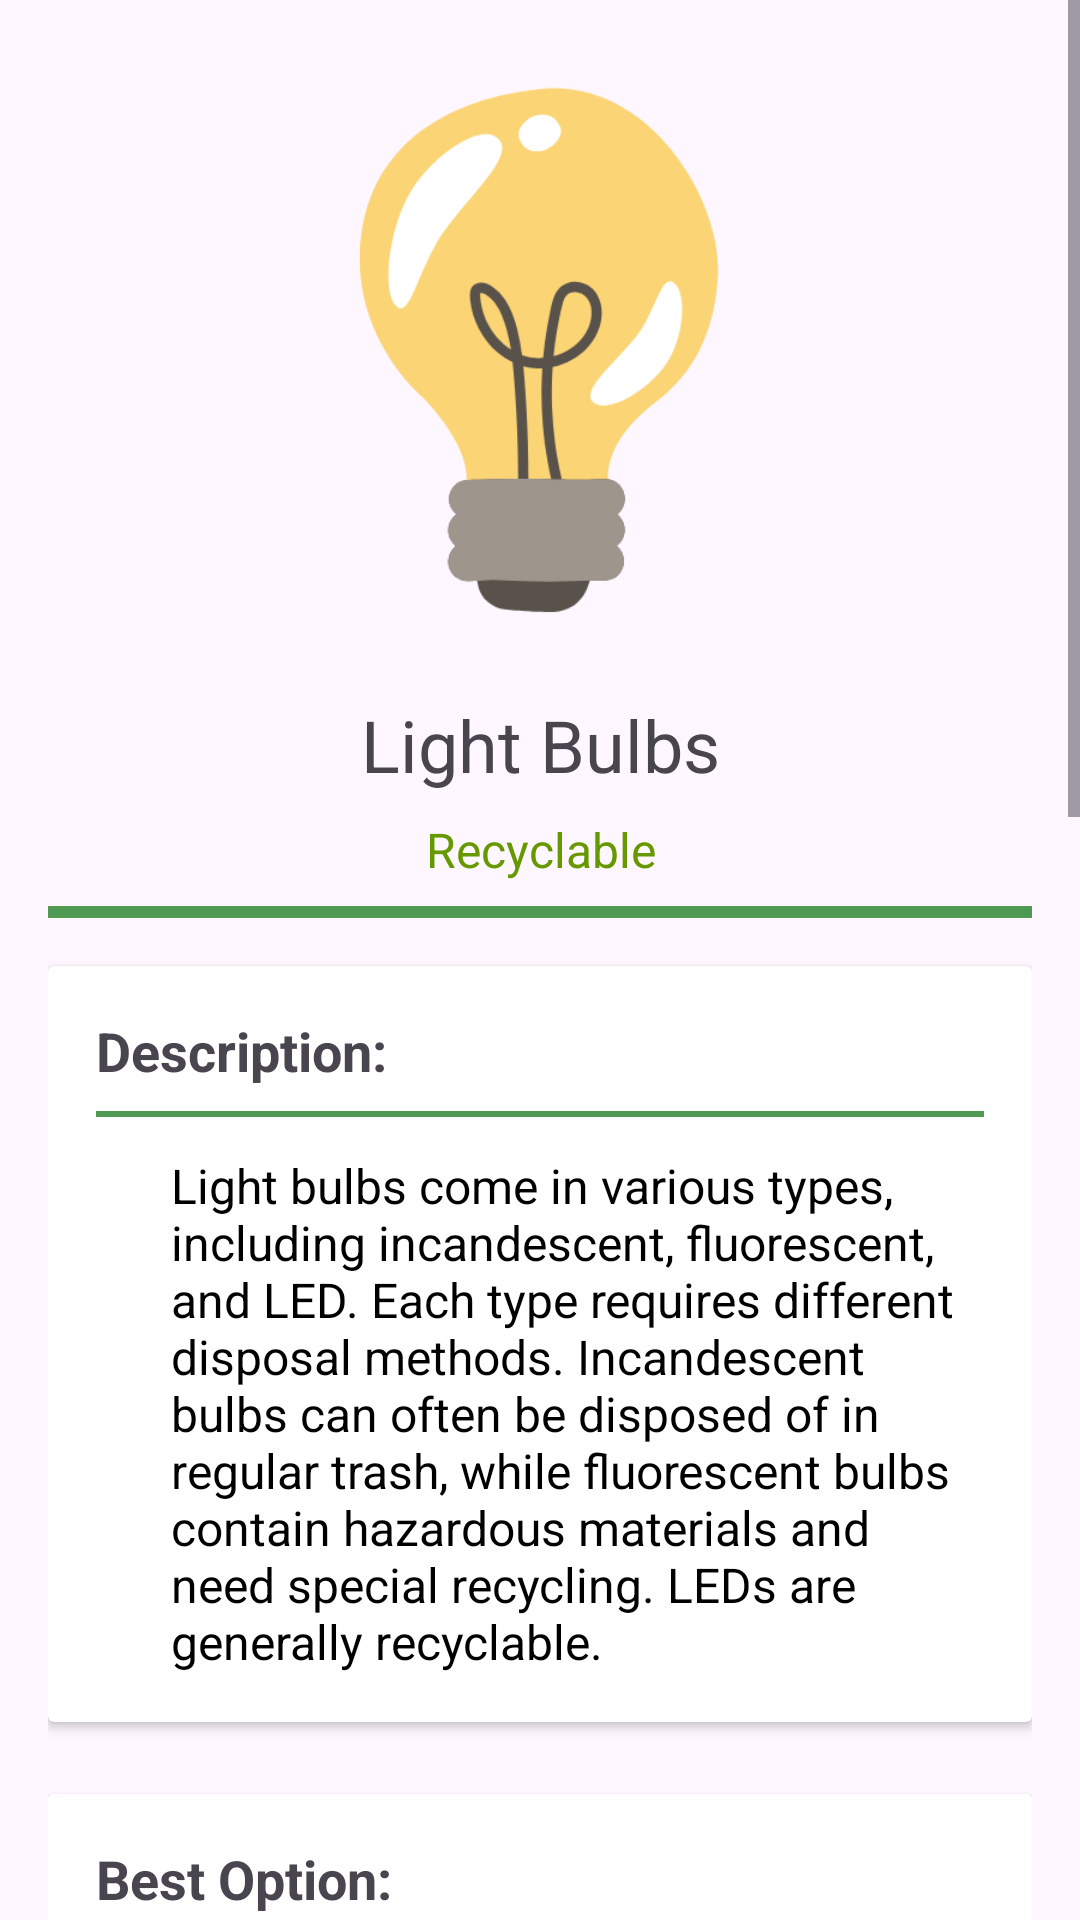

The Android layout XML behind this screen, and the referenced resources:
<!-- AndroidManifest.xml: application theme Theme.AppProjGUI -->
<!-- res/layout/activity_fragment_lightbulbs.xml -->
<?xml version="1.0" encoding="utf-8"?>
<ScrollView xmlns:android="http://schemas.android.com/apk/res/android"
    android:layout_width="match_parent"
    android:layout_height="match_parent"
    android:fillViewport="true">

    <LinearLayout
        android:layout_width="match_parent"
        android:layout_height="wrap_content"
        android:orientation="vertical"
        android:padding="16dp"
        android:gravity="center_horizontal">

        <Space
            android:layout_width="match_parent"
            android:layout_height="0dp"
            android:layout_weight=".5" />

        <ImageView
            android:layout_width="200dp"
            android:layout_height="200dp"
            android:contentDescription="Light Bulbs"
            android:src="@drawable/light_bulbs" />

        <TextView
            android:layout_width="match_parent"
            android:layout_height="wrap_content"
            android:text="Light Bulbs"
            android:textSize="24sp"
            android:gravity="center"
            android:paddingTop="16dp" />

        <TextView
            android:layout_width="match_parent"
            android:layout_height="wrap_content"
            android:text="Recyclable"
            android:textSize="16sp"
            android:textColor="@android:color/holo_green_dark"
            android:gravity="center"
            android:paddingTop="8dp" />

        <View
            android:layout_width="match_parent"
            android:layout_height="4dp"
            android:background="@color/green"
            android:layout_marginTop="8dp"
            android:layout_marginBottom="8dp" />

        
        <androidx.cardview.widget.CardView
            android:layout_width="match_parent"
            android:layout_height="wrap_content"
            android:layout_marginTop="8dp"
            android:layout_marginBottom="8dp">

            <LinearLayout
                android:layout_width="match_parent"
                android:layout_height="wrap_content"
                android:orientation="vertical"
                android:padding="16dp">

                <TextView
                    android:layout_width="match_parent"
                    android:layout_height="wrap_content"
                    android:text="Description:"
                    android:textSize="18sp"
                    android:textStyle="bold" />

                <View
                    android:layout_width="match_parent"
                    android:layout_height="2dp"
                    android:background="@color/green"
                    android:layout_marginTop="8dp"
                    android:layout_marginBottom="8dp" />

                <TextView
                    android:layout_width="match_parent"
                    android:layout_height="wrap_content"
                    android:text="@string/light_bulbs_description"
                    android:textSize="16sp"
                    android:paddingTop="4dp"
                    android:textColor="@android:color/black"
                    android:paddingStart="25dp" />

            </LinearLayout>
        </androidx.cardview.widget.CardView>

        
        <androidx.cardview.widget.CardView
            android:layout_width="match_parent"
            android:layout_height="wrap_content"
            android:layout_marginTop="16dp"
            android:layout_marginBottom="8dp">

            <LinearLayout
                android:layout_width="match_parent"
                android:layout_height="wrap_content"
                android:orientation="vertical"
                android:padding="16dp">

                <TextView
                    android:layout_width="match_parent"
                    android:layout_height="wrap_content"
                    android:text="Best Option:"
                    android:textSize="18sp"
                    android:textStyle="bold" />

                <View
                    android:layout_width="match_parent"
                    android:layout_height="2dp"
                    android:background="@color/green"
                    android:layout_marginTop="8dp"
                    android:layout_marginBottom="8dp" />

                <TextView
                    android:layout_width="match_parent"
                    android:layout_height="wrap_content"
                    android:text="Recycle or Trash"
                    android:textSize="18sp"
                    android:textStyle="bold" />

                <TextView
                    android:layout_width="match_parent"
                    android:layout_height="wrap_content"
                    android:text="Depending on the type, you can recycle it or put it in a trash bin."
                    android:textSize="18sp"
                    android:paddingTop="4dp"
                    android:textColor="@android:color/black"
                    android:paddingStart="25dp" />

            </LinearLayout>
        </androidx.cardview.widget.CardView>

        
        <androidx.cardview.widget.CardView
            android:layout_width="match_parent"
            android:layout_height="wrap_content"
            android:layout_marginTop="16dp"
            android:layout_marginBottom="8dp">

            <LinearLayout
                android:layout_width="match_parent"
                android:layout_height="wrap_content"
                android:orientation="vertical"
                android:padding="16dp">

                <TextView
                    android:layout_width="match_parent"
                    android:layout_height="wrap_content"
                    android:text="Instructions:"
                    android:textSize="18sp"
                    android:textStyle="bold" />

                <View
                    android:layout_width="match_parent"
                    android:layout_height="2dp"
                    android:background="@color/green"
                    android:layout_marginTop="8dp"
                    android:layout_marginBottom="8dp" />

                <TextView
                    android:layout_width="match_parent"
                    android:layout_height="wrap_content"
                    android:text="Identify the type:"
                    android:textSize="18sp"
                    android:paddingTop="8dp"
                    android:textColor="@android:color/black"
                    android:paddingStart="25dp"
                    android:textStyle="bold" />

                <TextView
                    android:layout_width="match_parent"
                    android:layout_height="wrap_content"
                    android:text="Incandescent: Traditional light bulbs that produce light by heating a filament inside the bulb. Non-recyclable."
                    android:textSize="18sp"
                    android:paddingTop="4dp"
                    android:textColor="@android:color/black"
                    android:paddingStart="25dp" />

                <TextView
                    android:layout_width="match_parent"
                    android:layout_height="wrap_content"
                    android:text="Fluorescent: Energy-efficient bulbs that use mercury vapor to produce light, including compact fluorescent lamps (CFLs) and tubular fluorescent lights. Non-recyclable."
                    android:textSize="18sp"
                    android:paddingTop="25dp"
                    android:textColor="@android:color/black"
                    android:paddingStart="25dp" />

                <TextView
                    android:layout_width="match_parent"
                    android:layout_height="wrap_content"
                    android:text="LED: Energy-efficient bulbs that use light-emitting diodes to produce light, offering long lifespan and reduced energy consumption compared to incandescent and fluorescent bulbs. LEDs contain valuable materials that can be recycled."
                    android:textSize="18sp"
                    android:paddingTop="25dp"
                    android:textColor="@android:color/black"
                    android:paddingStart="25dp" />



                <TextView
                    android:layout_width="match_parent"
                    android:layout_height="wrap_content"
                    android:text="Put in a recycling bin or put in trash."
                    android:textSize="18sp"
                    android:paddingTop="25dp"
                    android:textColor="@android:color/black"
                    android:paddingStart="25dp"
                    android:textStyle="bold"/>

                <TextView
                    android:layout_width="match_parent"
                    android:layout_height="wrap_content"
                    android:text="If the light bulbs are LEDs, then place them in a recycling bin or hand over to a recycling facility. If not, dispose of properly."
                    android:textSize="18sp"
                    android:paddingTop="4dp"
                    android:textColor="@android:color/black"
                    android:paddingStart="25dp" />

            </LinearLayout>
        </androidx.cardview.widget.CardView>

        <Space
            android:layout_width="match_parent"
            android:layout_height="0dp"
            android:layout_weight="1" />

    </LinearLayout>
</ScrollView>
<!-- resources referenced by this layout -->
<resources>
  <color name="green">#509954</color>
  <!-- drawable light_bulbs: png bitmap (drawable, 19356 bytes) -->
  <string name="light_bulbs_description">
          Light bulbs come in various types, including incandescent, fluorescent, and LED. Each type requires different disposal methods. Incandescent bulbs can often be disposed of in regular trash, while fluorescent bulbs contain hazardous materials and need special recycling. LEDs are generally recyclable.
      </string>
  <style name="Theme.AppProjGUI" parent="Base.Theme.AppProjGUI" />
  <style name="Base.Theme.AppProjGUI" parent="Theme.Material3.DayNight.NoActionBar">
          
          
      </style>
</resources>
